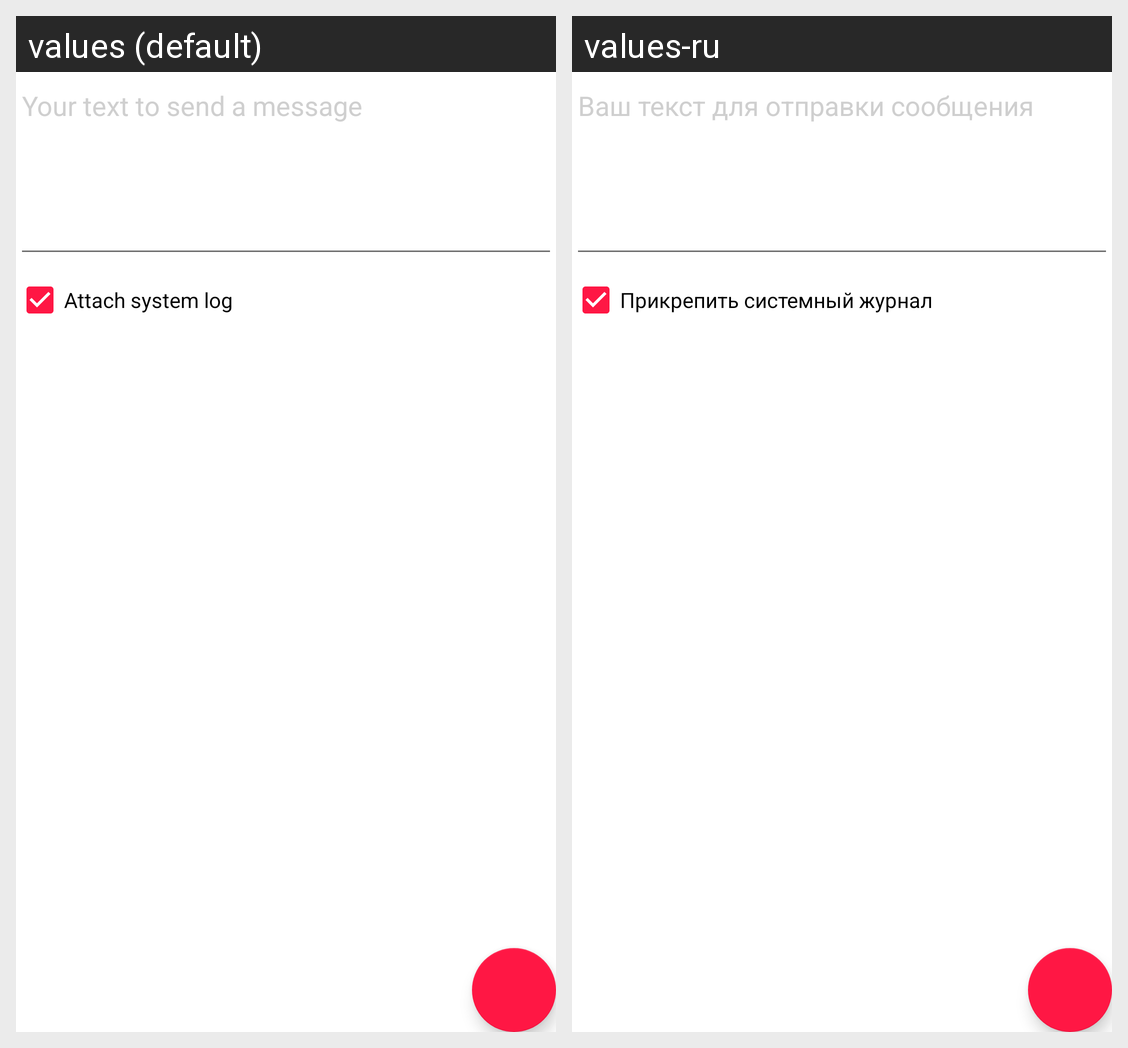

The Android screen above is rendered under two locales of the same app. Produce the string resources it draws, with the default and per-locale values.
Android screen res/layout/fragment_mail.xml rendered under 2 locales, left to right: values (default), values-ru. Device: Nexus 5 (rendered at 1080×1920; each locale shown at half size, 540×960, under a caption strip naming it); theme Theme.MobileWalker.
Strings drawn on this screen, with the default value and each locale's value (text and hints the layout hard-codes, and strings that could not be matched under every locale, appear in the picture but are not listed):

send_mail_placeholder
  values: Your text to send a message
  values-ru: Ваш текст для отправки сообщения

send_mail_journal
  values: Attach system log
  values-ru: Прикрепить системный журнал
